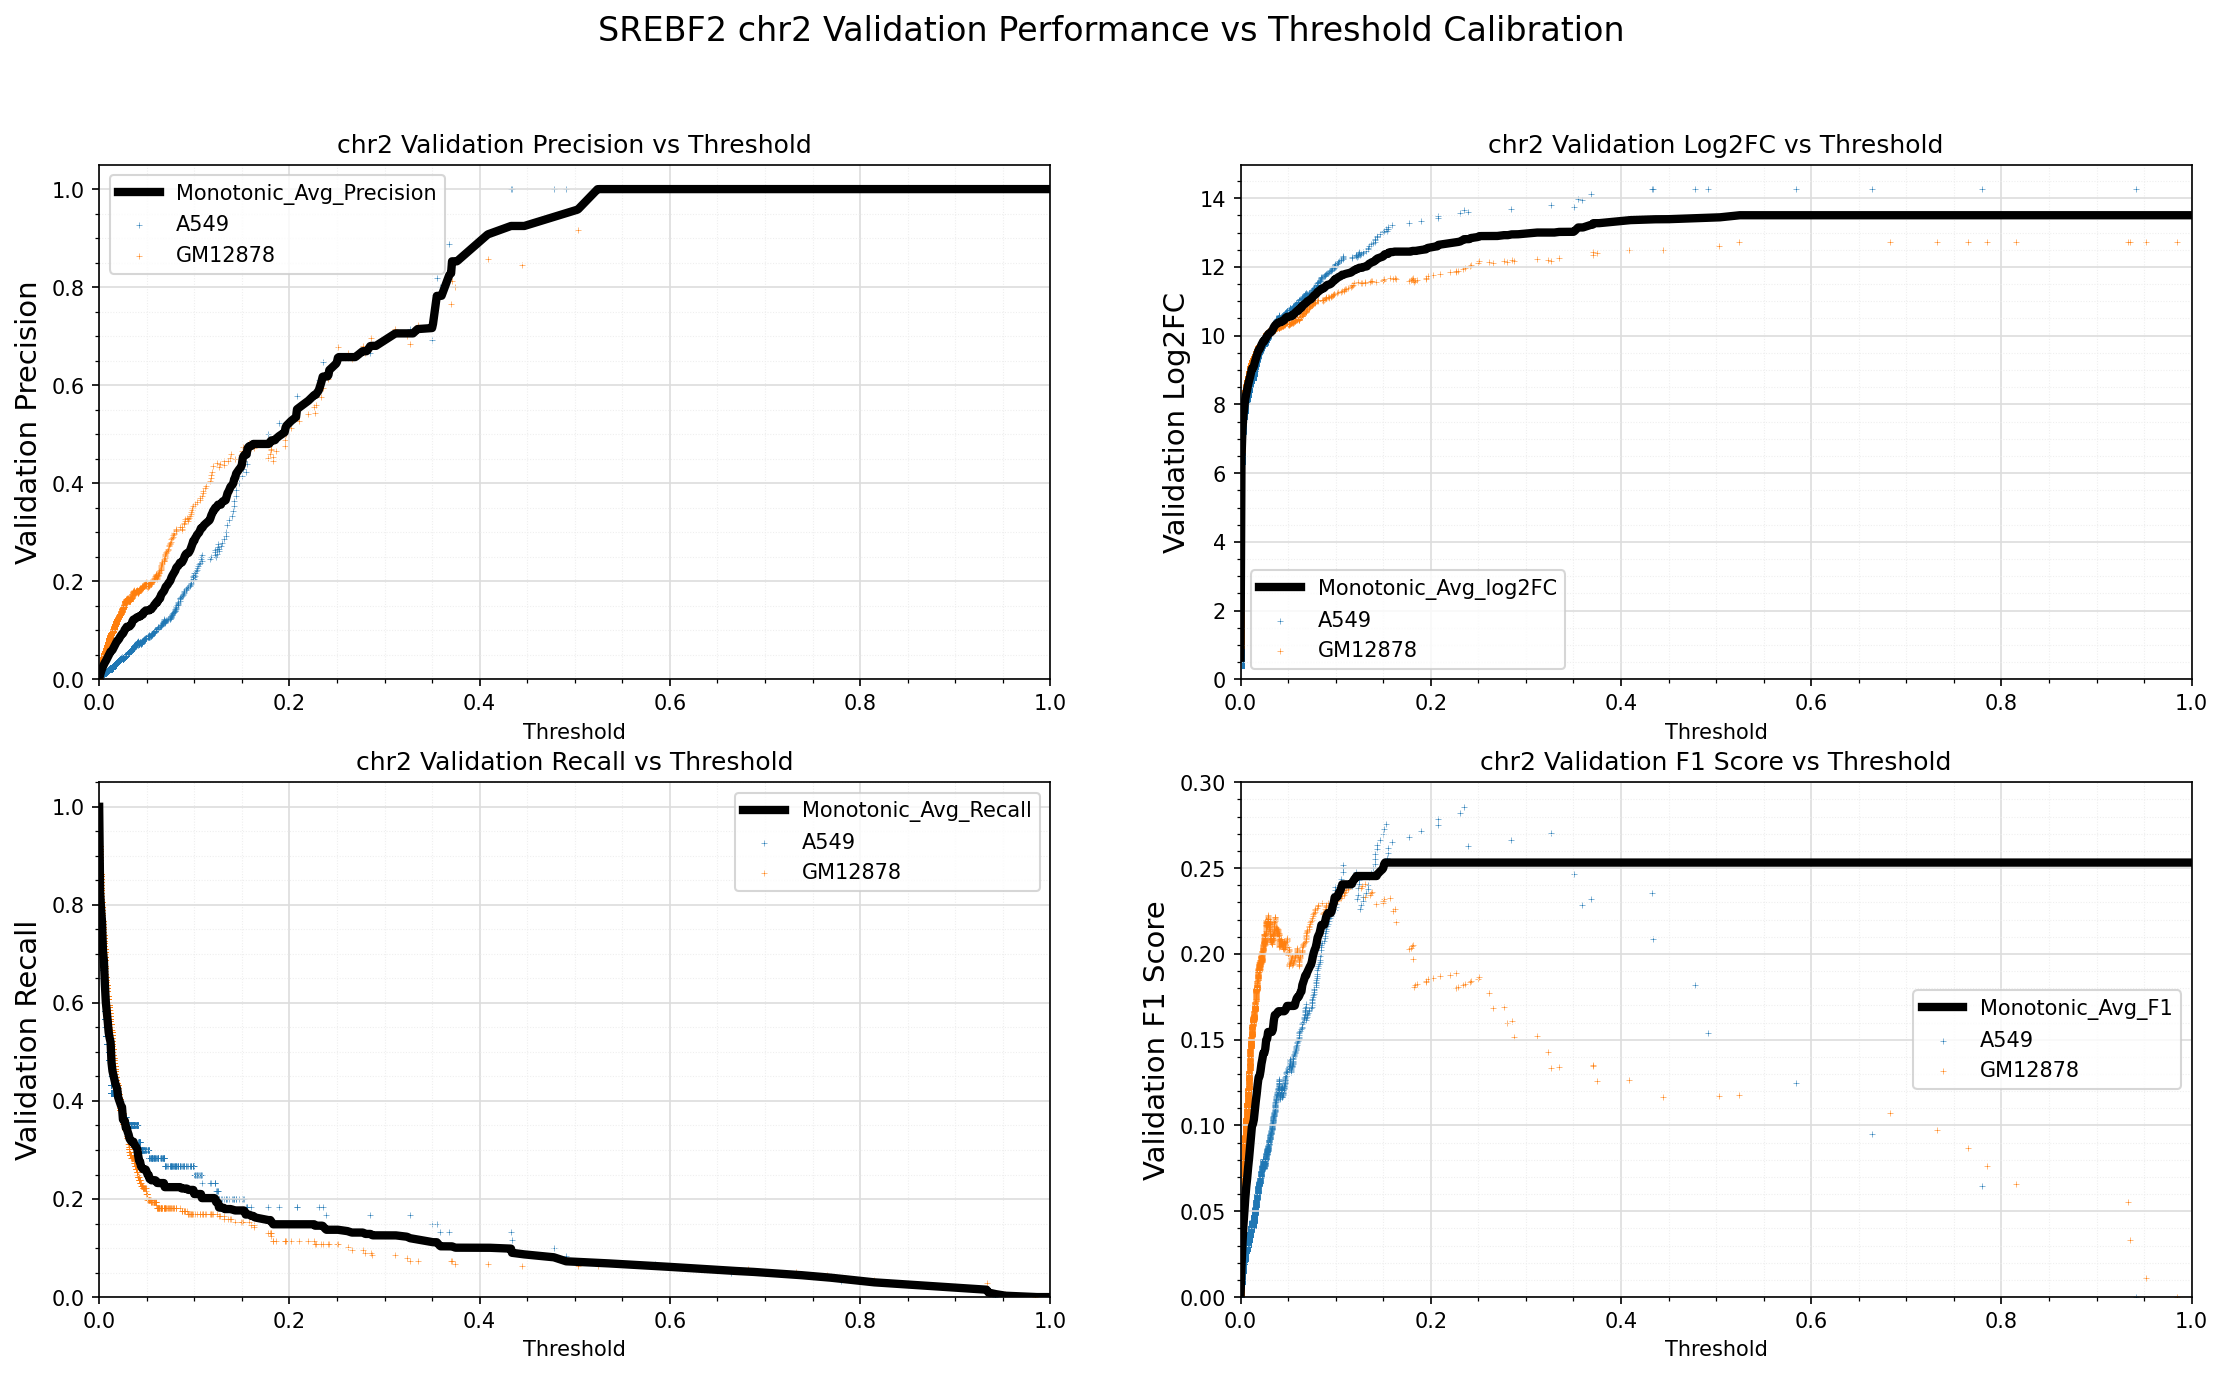

The data file committed next to this chart (first rows):
Standard_Thresh	Monotonic_Avg_Precision	Monotonic_Avg_Recall	Monotonic_Avg_log2FC	Monotonic_Avg_F1
0.0	0.0001704	1.0	0.6307	0.0003406
0.001	0.009002	0.8265	6.418	0.01776
0.002	0.01584	0.7924	7.251	0.03089
0.003	0.02145	0.7644	7.684	0.04142
0.004	0.02599	0.7057	7.92	0.04967
0.005	0.03036	0.6858	8.161	0.05748
0.006	0.03422	0.6383	8.303	0.0641
0.007	0.03741	0.6017	8.43	0.06937
0.008	0.04121	0.582	8.578	0.07567
0.009	0.04453	0.5623	8.693	0.081
0.01	0.04843	0.54	8.795	0.08711
0.011	0.05249	0.5286	8.922	0.09334
0.012	0.05664	0.5201	9.044	0.09961
0.013	0.05799	0.4782	9.044	0.1008
0.014	0.06008	0.4612	9.113	0.1034
0.015	0.06392	0.4527	9.226	0.1088
0.016	0.0678	0.4441	9.322	0.1139
0.017	0.07131	0.4356	9.411	0.1184
0.018	0.07551	0.4299	9.499	0.1237
0.019	0.07895	0.4242	9.581	0.1281
0.02	0.08013	0.4074	9.604	0.1287
0.021	0.08284	0.4017	9.662	0.1317
0.022	0.08667	0.396	9.733	0.136
0.023	0.08948	0.3903	9.785	0.1388
0.024	0.09243	0.3875	9.842	0.1422
0.025	0.09346	0.3623	9.842	0.1422
0.026	0.09699	0.3595	9.886	0.1446
0.027	0.1018	0.3595	9.953	0.1499
0.028	0.1036	0.3455	9.982	0.1506
0.029	0.1073	0.3449	10.04	0.1545
0.03	0.1073	0.3369	10.06	0.1545
0.031	0.1077	0.3312	10.08	0.1545
0.032	0.108	0.3227	10.1	0.1545
0.033	0.1104	0.3199	10.13	0.1545
0.034	0.1127	0.317	10.18	0.1559
0.035	0.1185	0.317	10.24	0.1611
0.036	0.1219	0.317	10.29	0.1644
0.037	0.1226	0.3114	10.32	0.1645
0.038	0.1235	0.3085	10.34	0.1649
0.039	0.1255	0.3057	10.37	0.166
0.04	0.1268	0.3028	10.39	0.1666
0.041	0.1273	0.289	10.39	0.1666
0.042	0.1273	0.2777	10.39	0.1666
0.043	0.1298	0.2764	10.42	0.1666
0.044	0.1299	0.2665	10.42	0.1666
0.045	0.1314	0.2636	10.43	0.1666
0.046	0.1323	0.2609	10.45	0.1666
0.047	0.1372	0.2608	10.51	0.1671
0.048	0.1386	0.2608	10.52	0.1684
0.049	0.1406	0.26	10.55	0.1697
0.05	0.1406	0.2551	10.55	0.1697
0.051	0.1406	0.2494	10.55	0.1697
0.052	0.1406	0.2494	10.56	0.1697
0.053	0.1411	0.2411	10.56	0.1697
0.054	0.1434	0.2411	10.59	0.1697
0.055	0.1434	0.2383	10.59	0.1697
0.056	0.1464	0.2383	10.63	0.1697
0.057	0.1484	0.2383	10.65	0.1699
0.058	0.1518	0.2383	10.68	0.1721
0.059	0.154	0.2383	10.71	0.174
... 941 more rows
